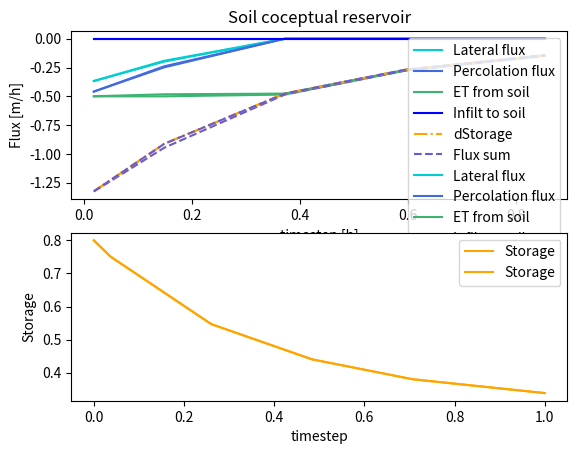

This chart was generated by the following Python code:
# https://docs.scipy.org/doc/scipy/reference/generated/scipy.integrate.solve_ivp.html#scipy.integrate.solve_ivp

from scipy.integrate import solve_ivp
import numpy as np
import matplotlib.pyplot as plt

storage_max_m = 0.8
storage_threshold_primary_m = 0.5
wltsmc = 0.3
y = 0.8
coeff_primary = 0.5
coeff_secondary = 0.4
PET = 0.5
infilt = 0.

# conceptual_reservoir_flux_calc(1,   (0.54463605+ 0.5)/2, storage_threshold_primary_m, storage_max_m, coeff_primary, coeff_secondary, infilt)

# ODE for Zone 1
def conceptual_reservoir_flux_calc(t, S, storage_threshold_primary_m, storage_max_m, coeff_primary, coeff_secondary, PET, infilt, wltsmc):
    storage_above_threshold_m = S - storage_threshold_primary_m
    storage_diff = storage_max_m - storage_threshold_primary_m
    storage_ratio = np.minimum(storage_above_threshold_m / storage_diff, 1)

    perc_lat_switch = np.multiply(S - storage_threshold_primary_m > 0, 1)
    ET_switch = np.multiply(S - wltsmc > 0, 1)
    # print(perc_lat_switch, ET_switch)

    storage_above_threshold_m_paw = S - wltsmc
    storage_diff_paw = storage_threshold_primary_m - wltsmc
    storage_ratio_paw = np.minimum(storage_above_threshold_m_paw/storage_diff_paw, 1) # Equation 11 (Ogden's document).

    dS = infilt -1 * perc_lat_switch * (coeff_primary + coeff_secondary) * storage_ratio - ET_switch * PET * storage_ratio_paw
    return dS

# Initialization
ts = []
ys = []
sol_case = []
t0 = 0
y0 = [y]

sol = solve_ivp(conceptual_reservoir_flux_calc,
                t_span=[t0, 1],
                y0=y0,
                args=(storage_threshold_primary_m, storage_max_m, coeff_primary, coeff_secondary, PET, infilt, wltsmc),
                dense_output=True,
                method='Radau',
                max_step=0.5)

# finalize results
ts_concat = sol.t
ys_concat = sol.y[0]

# Calculate fluxes
t_proportion = np.diff(ts_concat)
ys_avg =  np.convolve(ys_concat,np.ones(2),'valid')/2
ts_avg = np.convolve(ts_concat,np.ones(2),'valid')/2

lateral_flux = np.zeros(ys_avg.shape)
perc_lat_switch = ys_avg - storage_threshold_primary_m > 0
lateral_flux[perc_lat_switch] = coeff_secondary * np.minimum((ys_avg[perc_lat_switch] - storage_threshold_primary_m)/(storage_max_m-storage_threshold_primary_m),1)
lateral_flux_frac = lateral_flux* t_proportion

perc_flux = np.zeros(ys_avg.shape)
perc_flux[perc_lat_switch] = coeff_primary *  np.minimum((ys_avg[perc_lat_switch] - storage_threshold_primary_m)/(storage_max_m-storage_threshold_primary_m),1)
perc_flux_frac = perc_flux* t_proportion

et_from_soil = np.zeros(ys_avg.shape)
ET_switch = ys_avg - wltsmc > 0
# et_from_soil[sol_case_concat] = 0
et_from_soil[ET_switch] = PET * np.minimum((ys_avg[ET_switch] - wltsmc)/(storage_threshold_primary_m -wltsmc), 1)
# et_from_soil_frac = et_from_soil[:-1]  * t_proportion
et_from_soil_frac = et_from_soil * t_proportion

infilt_to_soil = np.repeat(infilt, ys_avg.shape)
# infilt_to_soil_frac = infilt_to_soil[:-1] * t_proportion
infilt_to_soil_frac = infilt_to_soil* t_proportion

# Plot fluxes before scaling
plt.subplot(2,1,1)
plt.plot(ts_avg, -lateral_flux_frac/t_proportion, label = 'Lateral flux', color = 'darkturquoise')
plt.plot(ts_avg, -perc_flux_frac/t_proportion, label = 'Percolation flux', color = 'royalblue')
plt.plot(ts_avg, -et_from_soil_frac/t_proportion,label =  'ET from soil', color =  'mediumseagreen')
plt.plot(ts_avg, +infilt_to_soil_frac/t_proportion, label =  'Infilt to soil', color = 'blue')
plt.plot(ts_avg, np.diff(ys_concat)/t_proportion,label =  'dStorage', color='orange', ls= '-.')
plt.plot(ts_avg, (-lateral_flux_frac-perc_flux_frac-et_from_soil_frac+infilt_to_soil_frac)/t_proportion, label = 'Flux sum', ls= '--', color =  'slateblue')
plt.xlabel('timestep [h]')
plt.ylabel('Flux [m/h]')
plt.title('Soil coceptual reservoir')
plt.legend()
plt.subplot(2,1,2)
plt.plot(ts_concat, ys_concat,label =  'Storage', color='orange', ls= '-')
plt.xlabel('timestep')
plt.ylabel('Storage')
plt.legend()
plt.show()

# Scale fluxes
sum_outflux = lateral_flux_frac+perc_flux_frac+et_from_soil_frac
if sum_outflux.any() == 0:
    flux_scale = 0
else:
    flux_scale = np.zeros(infilt_to_soil_frac.shape)
    flux_scale[sum_outflux!=0] = (np.diff(-ys_concat,axis=0)[sum_outflux!=0]+infilt_to_soil_frac[sum_outflux!=0])/sum_outflux[sum_outflux!=0]
    flux_scale[sum_outflux == 0] = 0
scaled_lateral_flux = lateral_flux_frac * flux_scale
scaled_perc_flux = perc_flux_frac* flux_scale
scaled_et_flux = et_from_soil_frac* flux_scale

# Plot scaled fluxes
plt.subplot(2,1,1)
plt.plot(ts_avg, -scaled_lateral_flux/t_proportion, label = 'Lateral flux', color = 'darkturquoise')
plt.plot(ts_avg, -scaled_perc_flux/t_proportion, label = 'Percolation flux', color = 'royalblue')
plt.plot(ts_avg, -scaled_et_flux/t_proportion,label =  'ET from soil', color =  'mediumseagreen')
plt.plot(ts_avg, +infilt_to_soil_frac/t_proportion, label =  'Infilt to soil', color = 'blue')
plt.plot(ts_avg, np.diff(ys_concat,axis=0)/t_proportion,label =  'dStorage', color='orange', ls= '-.')
plt.plot(ts_avg, (-scaled_lateral_flux-scaled_perc_flux-scaled_et_flux+infilt_to_soil_frac)/t_proportion, label = 'Flux sum', ls= '--', color =  'slateblue')
# plt.plot(ts_concat,ys_concat,label =  'Storage', color='slateblue')
plt.xlabel('timestep [h]')
plt.ylabel('Flux [m/h]')
plt.title('Soil coceptual reservoir')
plt.legend()
plt.subplot(2,1,2)
plt.plot(ts_concat, ys_concat,label =  'Storage', color='orange', ls= '-')
plt.xlabel('timestep')
plt.ylabel('Storage')
plt.legend()
plt.show()

print(f"Lateral flux: {sum(scaled_lateral_flux)}")
print(f"Percolation flux: {sum(scaled_perc_flux)}")
print(f"ET from soil: {sum(scaled_et_flux)}")
print(f"Infiltration to soil: {sum(infilt_to_soil_frac)}")
